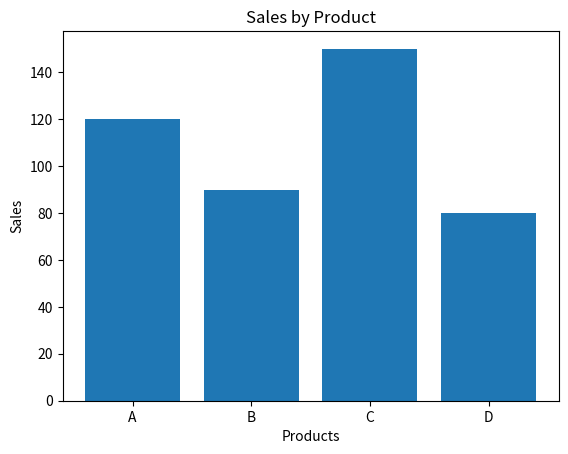

Generate this figure with matplotlib:
import matplotlib.pyplot as plt

# Sample sales data
products = ["A", "B", "C", "D"]
sales = [120, 90, 150, 80]

plt.bar(products, sales)
plt.xlabel("Products")
plt.ylabel("Sales")
plt.title("Sales by Product")
plt.show()
